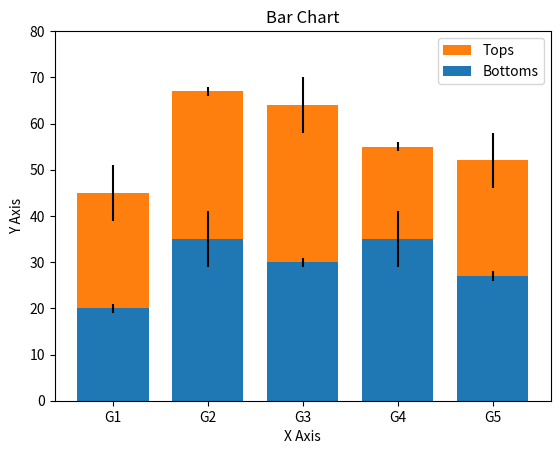

This figure's Python source:
'''
Bar Plots
=========

MatplotLib allows us to create several diiferent types of plot.  In this example we create a sample bar plot,
complete with error bars.

see:
    https://matplotlib.org/stable/api/_as_gen/matplotlib.pyplot.bar.html?highlight=matplotlib%20pyplot%20bar#matplotlib.pyplot.bar
'''

import numpy as np
import matplotlib.pyplot as plt

Bottoms = (20, 35, 30, 35, 27)
Tops = (25, 32, 34, 20, 25)
errorBarsBottoms = (1, 6, 1, 6, 1)
errorBarsTops = (6, 1, 6, 1, 6)
X = [0, 1, 2, 3, 4]
barWidth = 0.75

# matplotlib.pyplot.bar(x, height, width=0.8, bottom=None, *, align='center', data=None, **kwargs)[source]
p1 = plt.bar(X, Bottoms, barWidth, yerr=errorBarsBottoms)                 # returns all the artists
p2 = plt.bar(X, Tops, barWidth, bottom=Bottoms, yerr=errorBarsTops)

plt.xlabel('X Axis')
plt.ylabel('Y Axis')
plt.title('Bar Chart')
plt.xticks(X, ('G1', 'G2', 'G3', 'G4', 'G5'))
plt.yticks([0,10,20,30,40,50,60,70,80])
plt.legend((p2[0], p1[0]), ('Tops', 'Bottoms'))
plt.show()